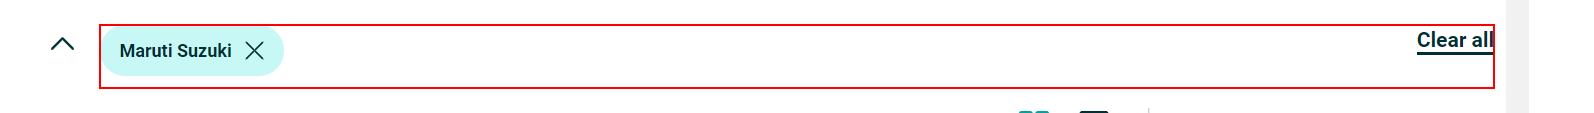
Task: FilerUsing in Olx
Workflow: PageLoader

Step 1 [try]: find the element in window 'Used Maruti Suzuki Cars for sale in India, Second Hand Maruti Suzuki Cars in India | OLX' (chrome.exe)
